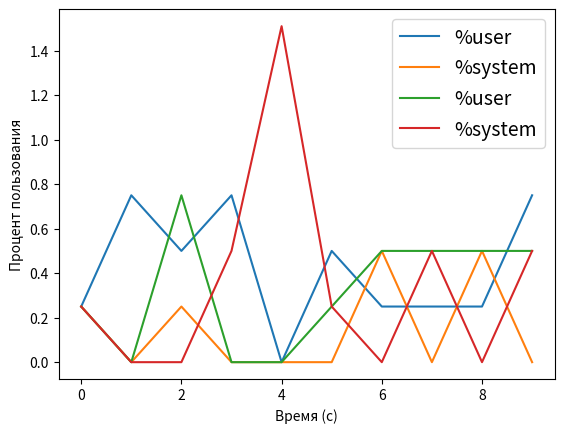

The script that saved this image:
import matplotlib.pyplot as plt

cpu_user_intconversion = [
    0.0,
    0.25,
    0.50,
    0.25,
    0.0,
    0.0,
    0.50,
    0.25,
    0.0,
    0.50,
]

cpu_system_intconversion = [
    0.25,
    0.99,
    0.25,
    0.0,
    0.75,
    0.0,
    0.25,
    0.25,
    0.25,
    0.25,   
]

cpu_user_div64 = [
    0.25,
    0.25,
    0.0,
    0.50,
    0.0,
    0.74,
    0.0,
    0.25,
    0.25,
    0.50,
]

cpu_system_div64 = [
    0.25,
    0.25,
    0.25,
    0.25,
    0.50,
    0.50,
    0.25,
    0.50,
    0.50,
    0.25,   
]

cache_system_stream= [
    0.25,
    0.75,
    0.50,
    0.75,
    0.0,
    0.50,
    0.25,
    0.25,
    0.25,
    0.75,   
]

cache_user_stream= [
    0.25,
    0.0,
    0.25,
    0.0,
    0.0,
    0.0,
    0.50,
    0.0,
    0.50,
    0.0,   
]

cache_system_cache_ways= [
    0.25,
    0.0,
    0.75,
    0.0,
    0.0,
    0.25,
    0.50,
    0.50,
    0.50,
    0.50,   
]

cache_user_cache_ways= [
    0.25,
    0.0,
    0.0,
    0.50,
    1.51,
    0.25,
    0.0,
    0.50,
    0.0,
    0.50,   
]



def draw(user,system):
    xs =[x*1 for x in range(10)]
    plt.plot(xs,system,label='%user')
    plt.plot(xs,user,label='%system')
    plt.xlabel('Время (с)')
    plt.ylabel('Процент пользования')
    plt.legend(fontsize=14)
    plt.show()


# draw(cpu_user_intconversion,cpu_system_intconversion)
# draw(cpu_user_div64,cpu_system_div64)

draw(cache_user_stream,cache_system_stream)
draw(cache_user_cache_ways,cache_system_cache_ways)
